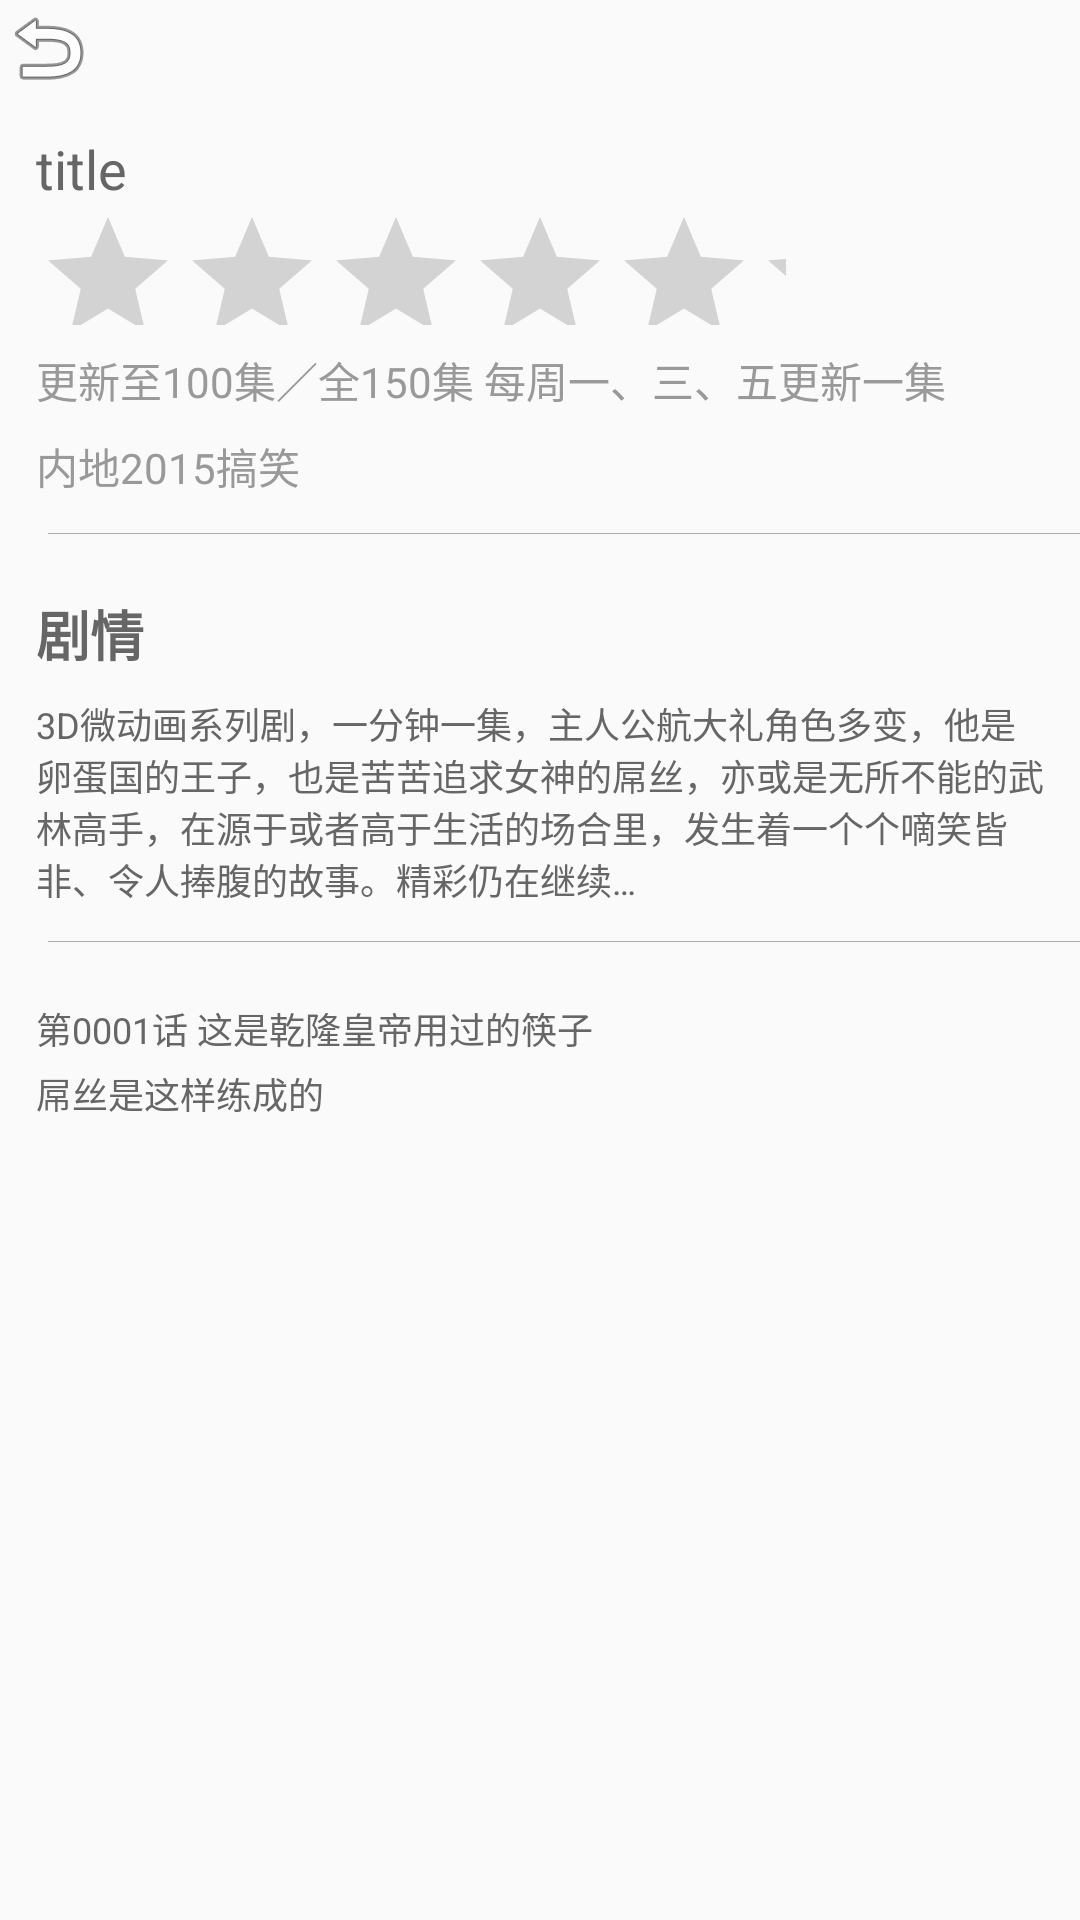

The Android layout XML behind this screen, and the referenced resources:
<!-- AndroidManifest.xml: application theme AppTheme -->
<!-- res/layout/fragment_introduce.xml -->
<?xml version="1.0" encoding="utf-8"?>
<LinearLayout xmlns:android="http://schemas.android.com/apk/res/android"
    android:layout_width="match_parent"
    android:layout_height="match_parent"
    android:orientation="vertical">

    <ImageView
        android:id="@+id/id_back_btn"
        android:layout_width="wrap_content"
        android:layout_height="wrap_content"
        android:src="@android:drawable/ic_menu_revert" />

    <android.support.v4.widget.NestedScrollView
        android:layout_width="match_parent"
        android:layout_height="match_parent"
        android:overScrollMode="never">

        <LinearLayout
            android:layout_width="match_parent"
            android:layout_height="wrap_content"
            android:orientation="vertical">

            <LinearLayout
                android:layout_width="match_parent"
                android:layout_height="wrap_content"
                android:orientation="vertical"
                android:padding="12dp">

                <TextView
                    android:layout_width="wrap_content"
                    android:layout_height="wrap_content"
                    android:text="title"
                    android:textColor="#666666"
                    android:textSize="18sp" />

                <RatingBar
                    android:id="@+id/ratingBar"
                    android:layout_width="250dp"
                    android:layout_height="40dp" />

                <TextView
                    android:layout_width="match_parent"
                    android:layout_height="wrap_content"
                    android:layout_marginTop="8dp"
                    android:text="更新至100集／全150集 每周一、三、五更新一集"
                    android:textColor="#999999"
                    android:textSize="14sp" />

                <TextView
                    android:layout_width="match_parent"
                    android:layout_height="wrap_content"
                    android:layout_marginTop="8dp"
                    android:text="内地2015搞笑"
                    android:textColor="#999999"
                    android:textSize="14sp" />

            </LinearLayout>

            <View
                android:layout_width="match_parent"
                android:layout_height="1px"
                android:layout_marginBottom="8dp"
                android:layout_marginLeft="16dp"
                android:background="#adadad" />

            <LinearLayout
                android:layout_width="match_parent"
                android:layout_height="wrap_content"
                android:orientation="vertical"
                android:padding="12dp">

                <TextView
                    android:layout_width="wrap_content"
                    android:layout_height="wrap_content"
                    android:text="剧情"
                    android:textColor="#666666"
                    android:textSize="18sp"
                    android:textStyle="bold" />

                <TextView
                    android:layout_width="wrap_content"
                    android:layout_height="wrap_content"
                    android:layout_marginTop="8dp"
                    android:text="3D微动画系列剧，一分钟一集，主人公航大礼角色多变，他是卵蛋国的王子，也是苦苦追求女神的屌丝，亦或是无所不能的武林高手，在源于或者高于生活的场合里，发生着一个个嘀笑皆非、令人捧腹的故事。精彩仍在继续…"
                    android:textColor="#666666"
                    android:textSize="12sp" />
            </LinearLayout>

            <View
                android:layout_width="match_parent"
                android:layout_height="1px"
                android:layout_marginBottom="8dp"
                android:layout_marginLeft="16dp"
                android:background="#adadad" />

            <LinearLayout
                android:layout_width="match_parent"
                android:layout_height="wrap_content"
                android:orientation="vertical"
                android:padding="12dp">

                <TextView
                    android:layout_width="wrap_content"
                    android:layout_height="wrap_content"
                    android:text="第0001话 这是乾隆皇帝用过的筷子"
                    android:textColor="#666666"
                    android:textSize="12sp" />

                <TextView
                    android:layout_width="wrap_content"
                    android:layout_height="wrap_content"
                    android:layout_marginTop="4dp"
                    android:text="屌丝是这样练成的"
                    android:textColor="#666666"
                    android:textSize="12sp" />
            </LinearLayout>
        </LinearLayout>
    </android.support.v4.widget.NestedScrollView>
</LinearLayout>
<!-- resources referenced by this layout -->
<resources>
  <style name="AppTheme" parent="Theme.AppCompat.Light.DarkActionBar">
          
          <item name="colorPrimary">@color/colorPrimary</item>
          <item name="colorPrimaryDark">@color/colorPrimaryDark</item>
          <item name="colorAccent">@color/colorAccent</item>
      </style>
  <color name="colorPrimary">#3F51B5</color>
  <color name="colorPrimaryDark">#303F9F</color>
  <color name="colorAccent">#FF4081</color>
</resources>
